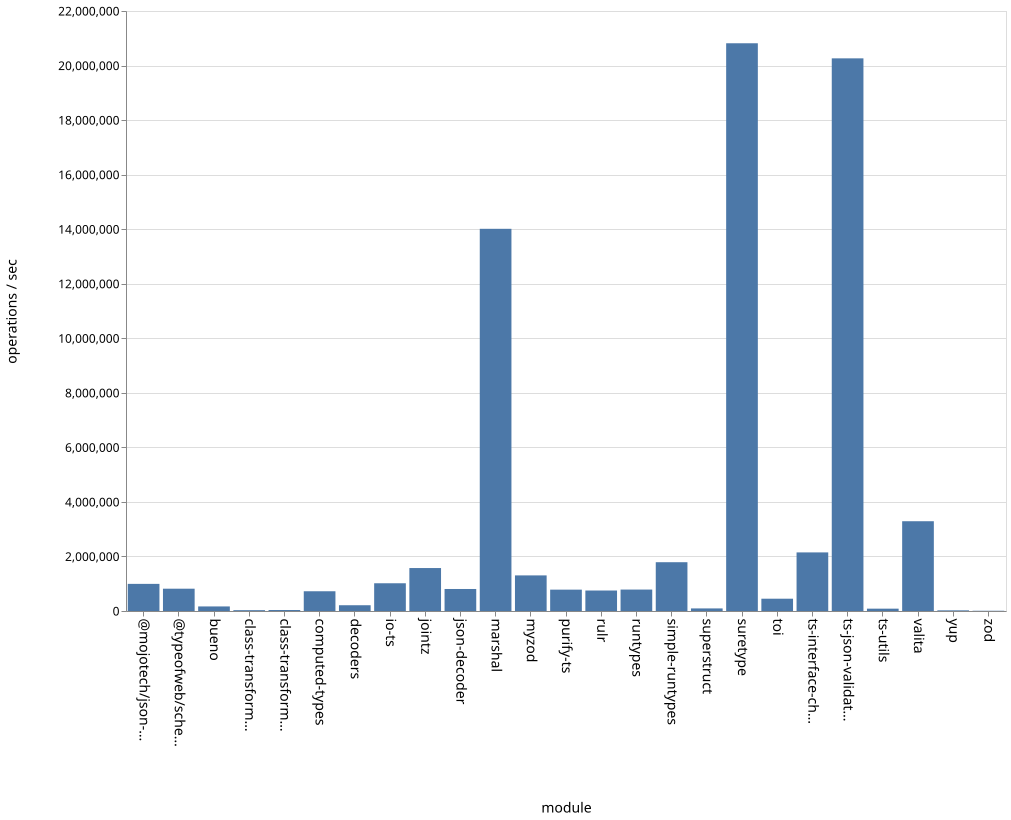

The file beside this chart, header and first rows:
name, ops
bueno, 167462
class-transformer-validator-async, 30515
class-transformer-validator-sync, 36132
computed-types, 724025
decoders, 211372
io-ts, 1017086
jointz, 1575106
json-decoder, 807204
marshal, 14013712
@mojotech/json-type-validation, 994776
myzod, 1305303
purify-ts, 782823
rulr, 751132
runtypes, 785891
simple-runtypes, 1788995
superstruct, 94740
suretype, 20816869
toi, 450917
ts-interface-checker, 2148626
ts-json-validator, 20263813
ts-utils, 85746
@typeofweb/schema, 817647
valita, 3291662
yup, 23866
zod, 9060
